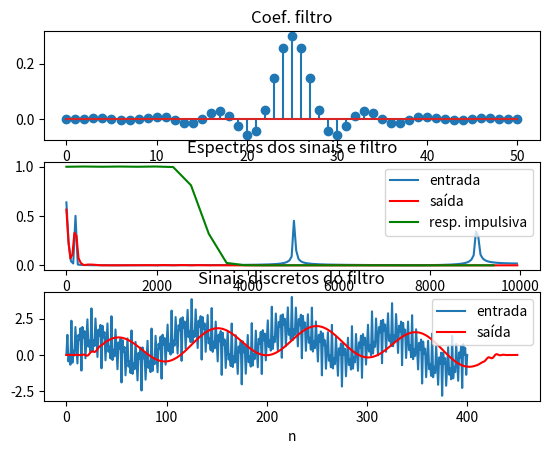

Python code for this plot:
# Implementação de um filtro FIR dados seus coeficientes
import numpy as np
import matplotlib.pyplot as plt
from numpy import fft

def ctranspose(arr: np.ndarray) -> np.ndarray:
    # Explanation of the math involved:
    # x      == Real(X) + j*Imag(X)
    # conj_x == Real(X) - j*Imag(X)
    # conj_x == Real(X) + j*Imag(X) - 2j*Imag(X) == x - 2j*Imag(X)
    tmp = arr.transpose()
    return tmp - 2j*tmp.imag

h=np.array([-0.0010, -0.0007, 0.0004, 0.0015, 0.0017, -0.0000, -0.0028, -0.0042, -0.0017, 0.0040, 0.0085, 0.0061, -0.0039, -0.0144, -0.0147, 0.0000, 0.0211, 0.0298, 0.0117, -0.0273, -0.0581, -0.0442, 0.0318, 0.1493, 0.2568, 0.3003, 0.2568, 0.1493, 0.0318, -0.0442, -0.0581, -0.0273, 0.0117, 0.0298, 0.0211, 0.0000, -0.0147, -0.0144, -0.0039, 0.0061, 0.0085, 0.0040, -0.0017, -0.0042, -0.0028, -0.0000, 0.0017, 0.0015, 0.0004, -0.0007, -0.0010])
n_h = np.arange(0, 51)
## PARTE 1: Gera um sinal analógico (entrada_analogica) e sua versão discretizada
# (entrada_discretizada)
Fs = 20000; # taxa de amostragem: 20mil amostras/seg
t = np.arange(0,0.02,(1/Fs)); # amostragem de 0,02seg  0:(1/Fs):0.02	arange(0,1.02,(1/Fs))
N = max(t)/(1/Fs);
n = np.arange(0, N+1) # quantidade de amostras da entrada para filtrar
#entrada_analogica = np.sin(2*np.pi* 200*t) + np.sin(2*np.pi*25*t) + np.sin(2*np.pi* 5000*t) + np.sin(2*np.pi*9000*t);
entrada_discretizada = np.sin(2*np.pi*200*n/Fs) + np.sin(2*np.pi*25*n/Fs) + np.sin(2*np.pi*5000*n/Fs) + np.sin(2*np.pi*9000*n/Fs);

## PARTE 2: convolui entrada com h
saida = np.convolve(entrada_discretizada, ctranspose(h));

## PARTE 3: PLOTA RESULTADOS
# calcula espectro entrada
fft_sinal_entrada = fft.fft(entrada_discretizada)/N;
f_entrada = n*(Fs/N);

# calcula espectro saida
N3 = np.size(saida);
fft_sinal_saida = fft.fft(saida)/N3;
n3 = np.arange(0, np.size(fft_sinal_saida))
f_saida = n3*(Fs/N3);

# calcula espectro filtro
fft_resp_filtro = fft.fft(h);
n4 = np.arange(0, np.size(fft_resp_filtro))
N4 = np.size(n4);
f_h = n4*(Fs/N4);

# plota espectros
plt.subplot(3,1,1); plt.stem(n_h,h); plt.xlabel('n'); plt.title('Coef. filtro');
plt.subplot(3,1,2); plt.plot(f_entrada[0:int(N/2)], abs(fft_sinal_entrada[0:int(N/2)]), label='entrada');
plt.plot(f_saida[0:int(N3/2)], abs(fft_sinal_saida[0:int(N3/2)]),'r', label='saída');
plt.plot(f_h[0:int(N4/2)], abs(fft_resp_filtro[0:int(N4/2)]),'g', label='resp. impulsiva');
plt.legend();
plt.xlabel('Freq (Hz)');
plt.title('Espectros dos sinais e filtro')

# plota sinais
plt.subplot(3,1,3); plt.plot(n, entrada_discretizada, label='entrada');
plt.plot(n3, saida,'r', label='saída');
plt.legend();
plt.xlabel('n');
plt.title('Sinais discretos do filtro');
plt.show()